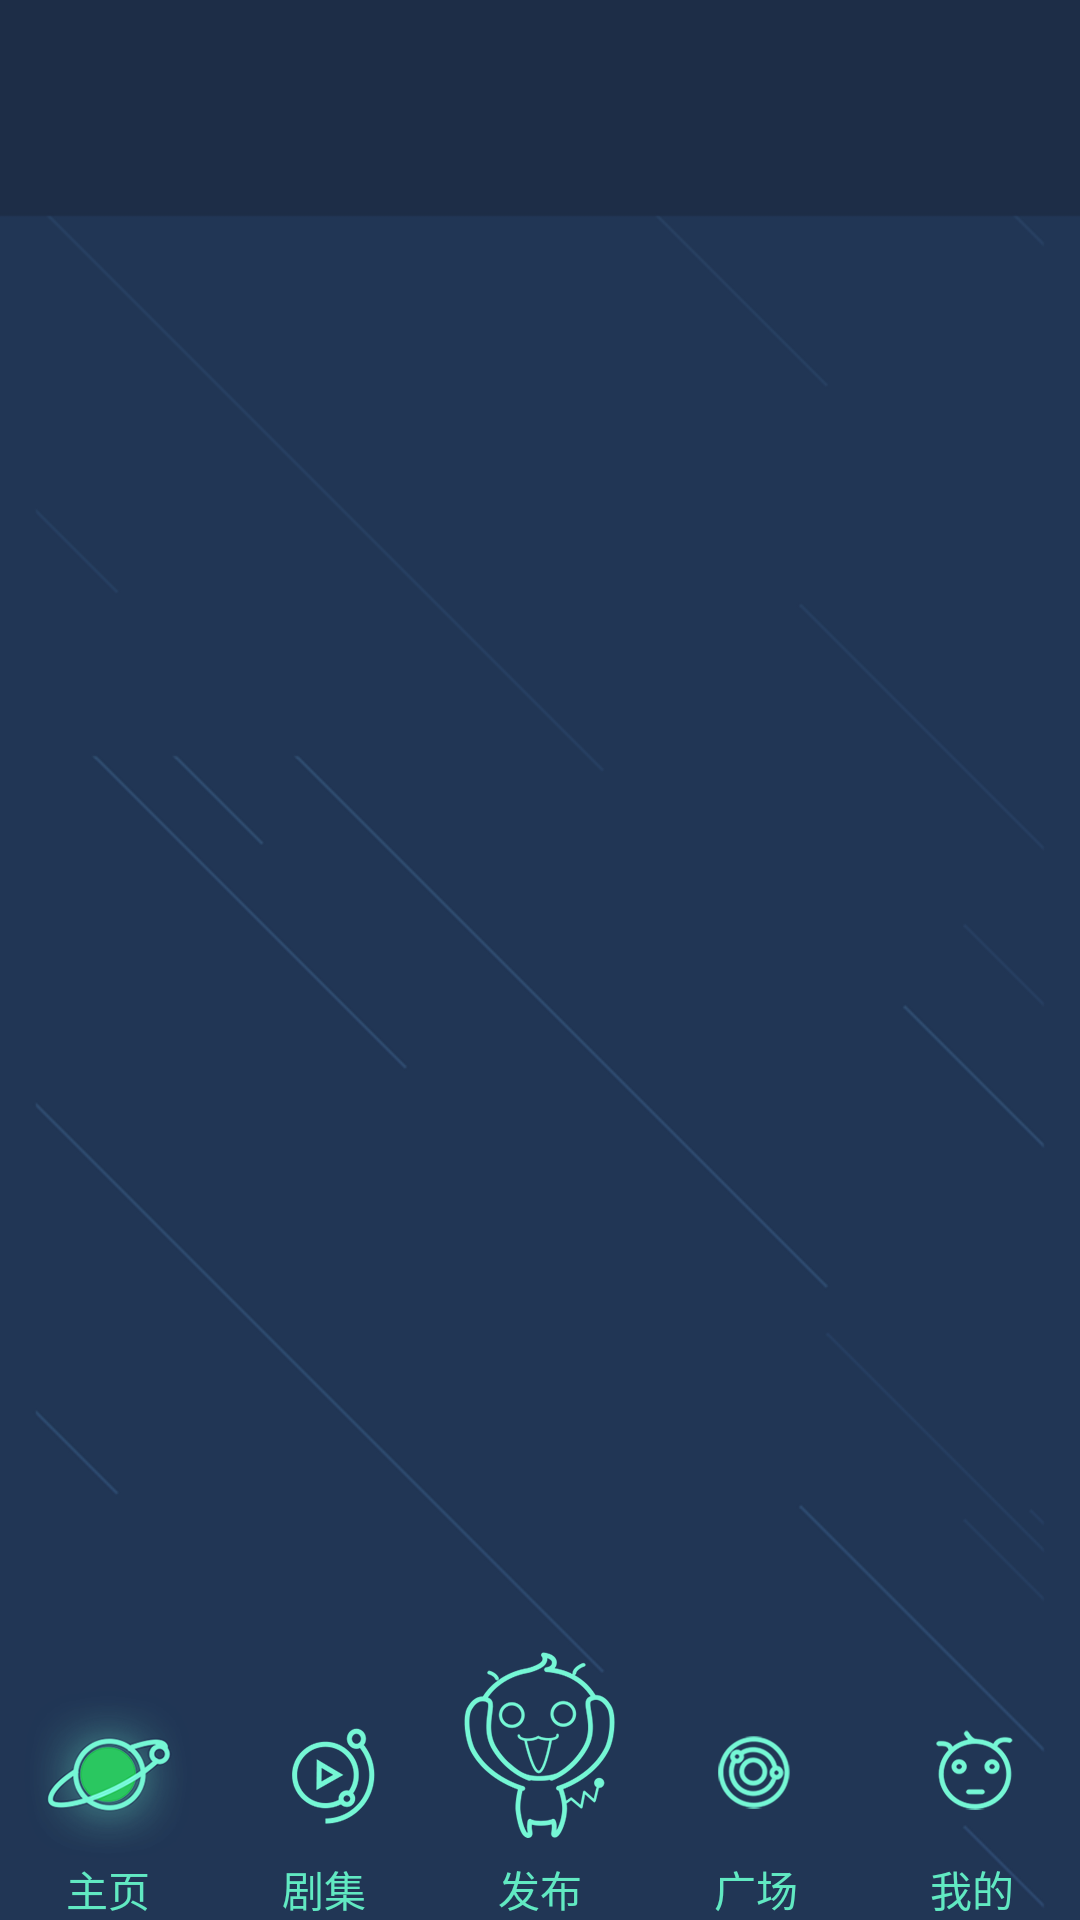

Write the Android layout XML for this screen, with the resource values it uses.
<!-- AndroidManifest.xml: application theme AppTheme -->
<!-- res/layout/activity_main.xml -->
<?xml version="1.0" encoding="utf-8"?>
<RelativeLayout xmlns:android="http://schemas.android.com/apk/res/android"
    android:background="@drawable/bg_activity"
    android:layout_width="match_parent"
    style="@style/immersion_status"
    android:layout_height="match_parent">
    <FrameLayout
        android:layout_width="match_parent"
        android:layout_height="match_parent">
        
        <LinearLayout
            android:id="@+id/content_layout"
            android:layout_width="match_parent"
            android:layout_height="match_parent"
            android:orientation="vertical" >
        </LinearLayout>
    </FrameLayout>
    <include layout="@layout/tab_bottom"
        android:id="@+id/rl_tab"
        android:layout_width="match_parent"
        android:layout_height="wrap_content"
        android:layout_alignParentBottom="true"
        />
</RelativeLayout>
<!-- res/layout/tab_bottom.xml (included above) -->
<?xml version="1.0" encoding="utf-8"?>
<RelativeLayout xmlns:android="http://schemas.android.com/apk/res/android"
    xmlns:tools="http://schemas.android.com/tools"
    android:layout_alignParentBottom="true"
    android:id="@+id/ll_tab_bottom"

    android:layout_width="match_parent"
    android:layout_height="wrap_content"
    tools:showIn="@layout/activity_main">

        <LinearLayout
            android:layout_marginBottom="30px"
            android:orientation="horizontal"
            android:layout_width="match_parent"
            android:layout_alignParentBottom="true"
            android:weightSum="5"
            android:layout_height="wrap_content">
            <LinearLayout
                android:id="@+id/ll_home"
                android:layout_width="0dp"
                android:layout_weight="1"
                android:layout_gravity="center_horizontal|bottom"
                android:orientation="vertical"
                android:layout_height="wrap_content">
                <ImageView
                    android:id="@+id/iv_home"
                    android:layout_gravity="center_horizontal"
                    android:layout_width="wrap_content"
                    android:src="@drawable/tab_home_select"
                    android:background="@android:color/transparent"
                    android:layout_height="wrap_content" />
                <TextView
                    android:id="@+id/tv_home"
                    android:gravity="center_horizontal"
                    android:text="主页"
                    android:textColor="@color/text_green"
                    android:layout_width="match_parent"
                    android:layout_height="wrap_content" />
            </LinearLayout>
            <LinearLayout
                android:id="@+id/ll_video"
                android:layout_width="0dp"
                android:layout_weight="1"
                android:layout_gravity="center_horizontal|bottom"
                android:orientation="vertical"
                android:layout_height="wrap_content">
                <ImageView
                    android:id="@+id/iv_video"
                    android:layout_gravity="center_horizontal"
                    android:layout_width="wrap_content"
                    android:src="@drawable/tab_video"
                    android:layout_height="wrap_content" />
                <TextView
                    android:id="@+id/tv_video"
                    android:gravity="center_horizontal"
                    android:text="剧集"
                    android:textColor="@color/text_green"
                    android:layout_width="match_parent"
                    android:layout_height="wrap_content" />
            </LinearLayout>
            <LinearLayout
                android:id="@+id/ll_publish"
                android:layout_width="0dp"
                android:layout_weight="1"
                android:layout_gravity="center_horizontal|bottom"
                android:gravity="bottom"
                android:orientation="vertical"
                android:layout_height="wrap_content">
                <ImageView
                    android:id="@+id/iv_publish"
                    android:layout_gravity="center_horizontal"
                    android:layout_width="wrap_content"
                    android:src="@drawable/tab_publish"
                    android:layout_height="wrap_content" />
                <TextView
                    android:id="@+id/tv_publish"
                    android:layout_marginTop="20px"
                    android:gravity="center_horizontal"
                    android:text="发布"
                    android:textColor="@color/text_green"
                    android:layout_width="match_parent"
                    android:layout_height="wrap_content" />
            </LinearLayout>
            <LinearLayout
                android:id="@+id/ll_square"
                android:layout_width="0dp"
                android:layout_weight="1"
                android:layout_gravity="center_horizontal|bottom"
                android:gravity="bottom"
                android:orientation="vertical"
                android:layout_height="wrap_content">
                <ImageView
                    android:id="@+id/iv_square"
                    android:layout_gravity="center_horizontal"
                    android:layout_width="wrap_content"
                    android:src="@drawable/tab_square"
                    android:layout_height="wrap_content" />
                <TextView
                    android:id="@+id/tv_square"
                    android:gravity="center_horizontal"
                    android:text="广场"
                    android:textColor="@color/text_green"
                    android:layout_width="match_parent"
                    android:layout_height="wrap_content" />
            </LinearLayout>
            <LinearLayout
                android:id="@+id/ll_person"
                android:layout_width="0dp"
                android:layout_weight="1"
                android:layout_gravity="center_horizontal|bottom"
                android:gravity="bottom"
                android:orientation="vertical"
                android:layout_height="wrap_content">
                <ImageView
                    android:id="@+id/iv_person"
                    android:layout_gravity="center_horizontal"
                    android:layout_width="wrap_content"
                    android:src="@drawable/tab_person"
                    android:layout_height="wrap_content" />
                <TextView
                    android:id="@+id/tv_person"
                    android:gravity="center_horizontal"
                    android:text="我的"
                    android:textColor="@color/text_green"
                    android:layout_width="match_parent"
                    android:layout_height="wrap_content" />
            </LinearLayout>
        </LinearLayout>
</RelativeLayout>
<!-- resources referenced by this layout -->
<resources>
  <color name="text_green">#61E9C2</color>
  <!-- drawable bg_activity: png bitmap (drawable-xhdpi, 20605 bytes) -->
  <!-- drawable tab_home_select: png bitmap (drawable-xxhdpi, 16445 bytes) -->
  <!-- drawable tab_person: png bitmap (drawable-xxhdpi, 6567 bytes) -->
  <!-- drawable tab_publish: png bitmap (drawable-xxhdpi, 10733 bytes) -->
  <!-- drawable tab_square: png bitmap (drawable-xxhdpi, 7937 bytes) -->
  <!-- drawable tab_video: png bitmap (drawable-xxhdpi, 6883 bytes) -->
  <style name="immersion_status">
          <item name="android:clipToPadding">true</item>
          <item name="android:fitsSystemWindows">true</item>
          <item name="android:layout_width">match_parent</item>
          <item name="android:layout_height">match_parent</item>
      </style>
  <style name="AppTheme" parent="BaseAppTheme">
          
  
      </style>
  <style name="BaseAppTheme" parent="Theme.AppCompat.Light.NoActionBar">
          
          <item name="android:windowDrawsSystemBarBackgrounds">false</item>
      </style>
</resources>
